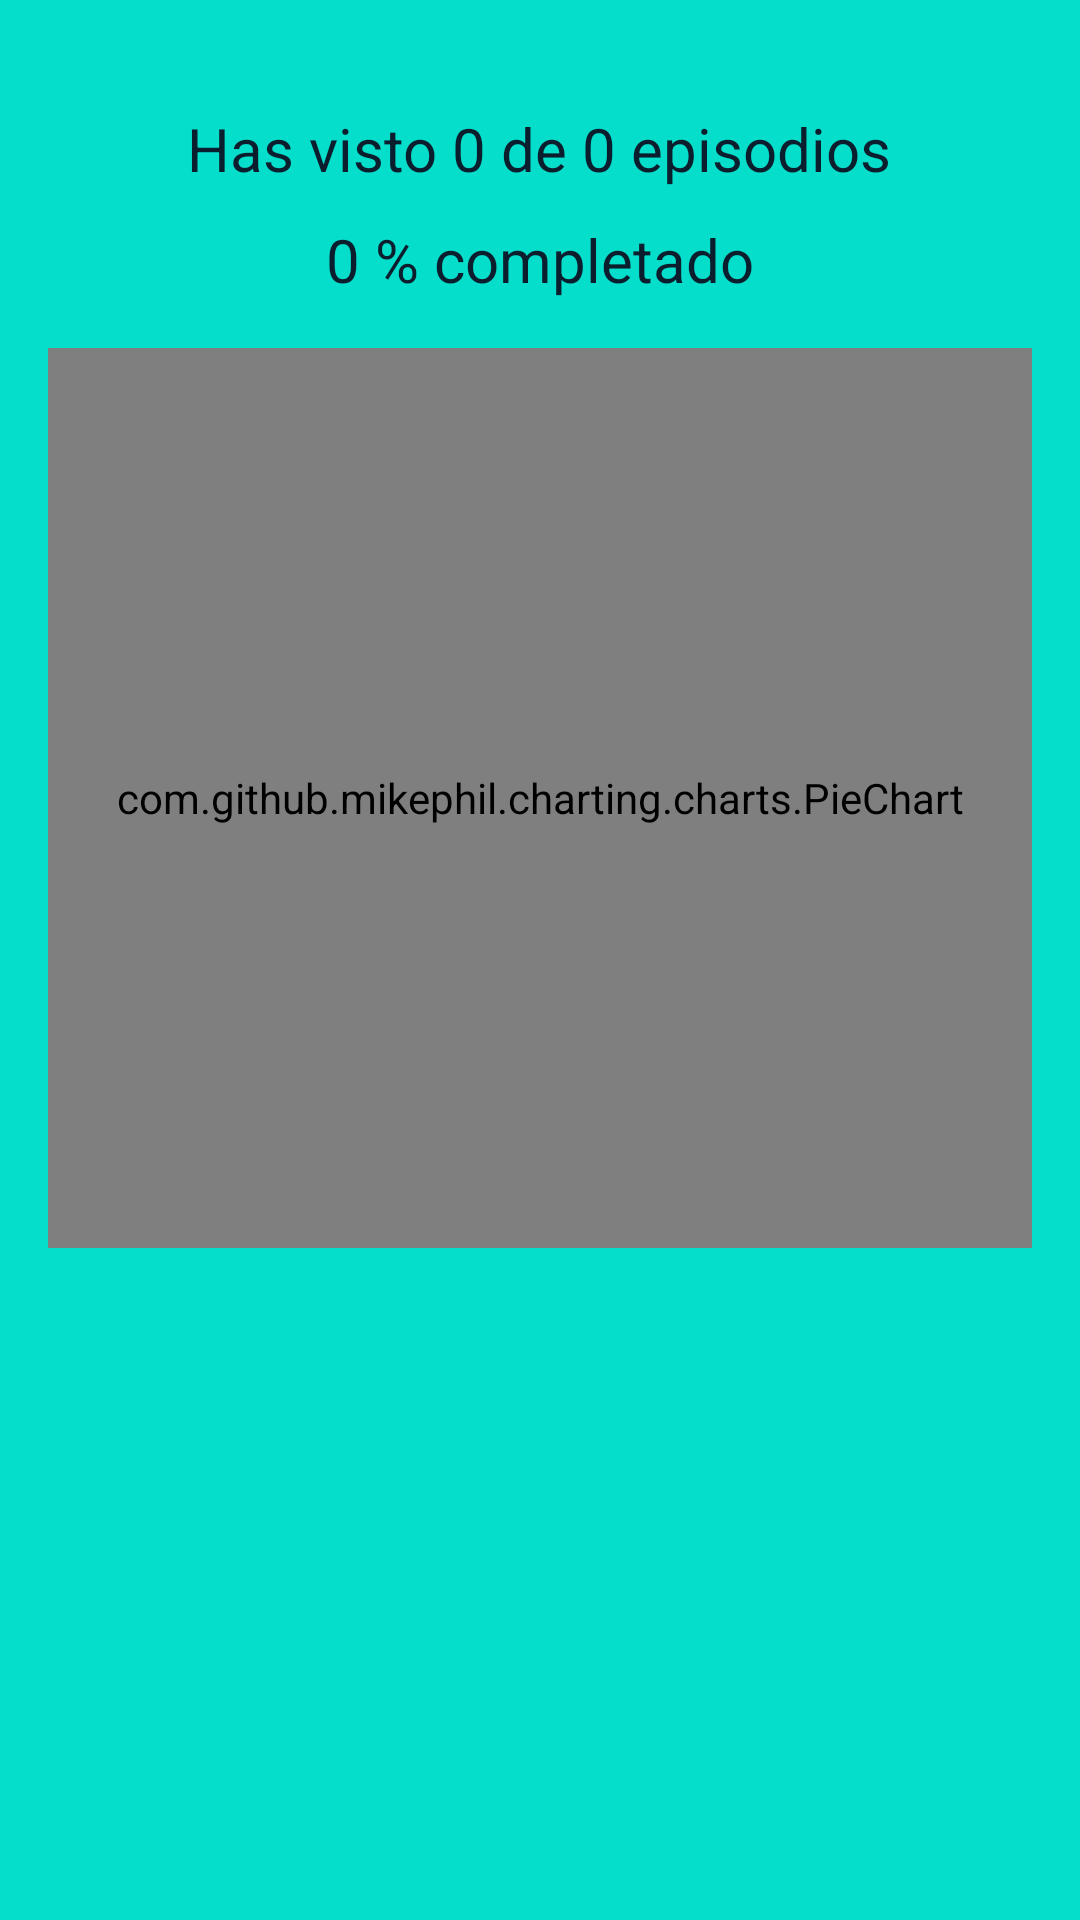

Android layout source for this screen:
<!-- AndroidManifest.xml: application theme Theme.RickAndMorty -->
<!-- res/layout/fragment_stats.xml -->
<LinearLayout xmlns:android="http://schemas.android.com/apk/res/android"
    xmlns:app="http://schemas.android.com/apk/res-auto"
    android:orientation="vertical"
    android:padding="16dp"
    android:layout_width="match_parent"
    android:layout_height="match_parent"
    android:background="?attr/colorPrimary"
    >

    
    <TextView
        android:id="@+id/tvEpisodesWatched"
        android:layout_width="wrap_content"
        android:layout_height="wrap_content"
        android:layout_marginTop="20dp"
        android:text="Has visto 0 de 0 episodios"
        android:textColor="?attr/colorOnPrimary"
        android:textSize="20sp"
        android:fontFamily="sans-serif"
        android:layout_gravity="center_horizontal"/>

    
    <TextView
        android:id="@+id/tvPercentageWatched"
        android:layout_width="wrap_content"
        android:layout_height="wrap_content"
        android:layout_marginTop="10dp"
        android:text="0 % completado"
        android:textColor="?attr/colorOnPrimary"
        android:textSize="20sp"
        android:fontFamily="sans-serif"
        android:layout_gravity="center_horizontal"
        android:paddingBottom="16dp"/>

    
    <com.github.mikephil.charting.charts.PieChart
        android:id="@+id/pieChart"
        android:layout_width="match_parent"
        android:layout_height="300dp"
        android:fontFamily="sans-serif"


        />

</LinearLayout>
<!-- resources referenced by this layout -->
<resources>
  <style name="Theme.RickAndMorty" parent="Theme.Material3.Light.NoActionBar">
  
          <item name="colorPrimary">@color/rick_blue_light</item>
          <item name="colorOnPrimary">@color/rick_blue_dark</item>
  
          <item name="colorSecondary">@color/rick_green_neon</item>
          <item name="colorOnSecondary">@color/rick_blue_dark</item>
  
          <item name="colorTertiary">@color/rick_yellow</item>
  
          <item name="android:statusBarColor">@color/rick_blue_light</item>
  
      </style>
  <color name="rick_blue_light">#06DECC</color>
  <color name="rick_blue_dark">#0B1E2D</color>
  <color name="rick_green_neon">#00FF9C</color>
  <color name="rick_yellow">#FFEB3B</color>
</resources>
